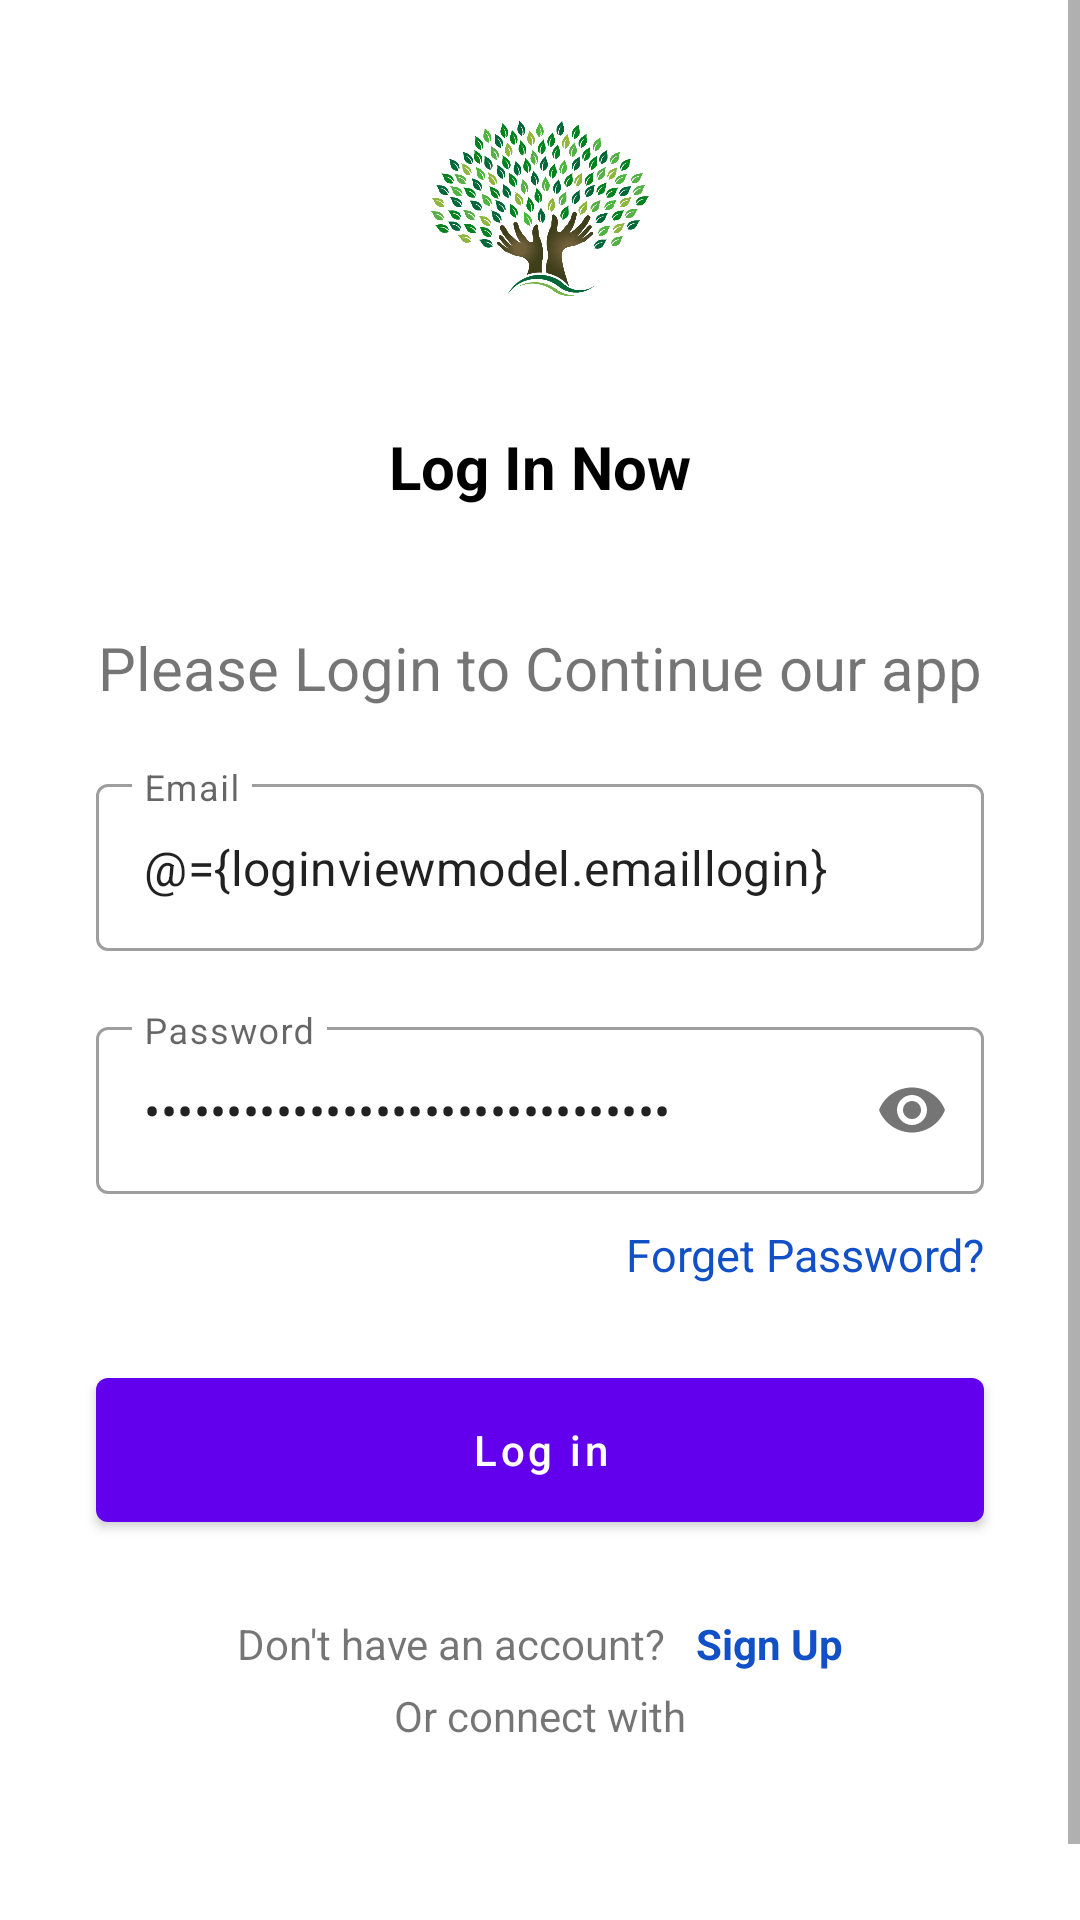

Android layout source for this screen:
<!-- AndroidManifest.xml: application theme Theme.MvvmPostApi -->
<!-- res/layout/activity_login.xml -->
<?xml version="1.0" encoding="utf-8"?>
<layout xmlns:android="http://schemas.android.com/apk/res/android"
    xmlns:app="http://schemas.android.com/apk/res-auto"
    xmlns:tools="http://schemas.android.com/tools">

    <data>
        <variable
            name="loginviewmodel"
            type="com.example.mvvmpostapi.acivity.loginActivity.LoginViewModel" />
    </data>

    <ScrollView
        android:layout_width="match_parent"
        android:layout_height="match_parent"
        tools:context=".acivity.loginActivity.LoginActivity">

        <androidx.constraintlayout.widget.ConstraintLayout
            android:layout_width="match_parent"
            android:layout_height="wrap_content">

            <ImageView
                android:id="@+id/logoidLogin"
                android:layout_width="0dp"
                android:layout_height="@dimen/dimens_75dp"
                android:layout_marginTop="@dimen/dimens_30dp"
                android:src="@drawable/logo"
                app:layout_constraintEnd_toEndOf="parent"
                app:layout_constraintStart_toStartOf="parent"
                app:layout_constraintTop_toTopOf="parent" />

            <com.google.android.material.textview.MaterialTextView
                android:id="@+id/welcometextLogin"
                android:layout_width="@dimen/dimens_0dp"
                android:layout_height="wrap_content"
                android:layout_marginTop="@dimen/dimens_35dp"
                android:gravity="center"
                android:text="@string/loginnow"
                android:textColor="@color/black"
                android:textSize="@dimen/dimens_20sp"
                android:textStyle="bold"
                app:layout_constraintEnd_toEndOf="parent"
                app:layout_constraintStart_toStartOf="parent"
                app:layout_constraintTop_toBottomOf="@id/logoidLogin" />

            <com.google.android.material.textview.MaterialTextView
                android:id="@+id/taglineLogin"
                android:layout_width="@dimen/dimens_0dp"
                android:layout_height="wrap_content"
                android:layout_marginStart="@dimen/dimens_30dp"
                android:layout_marginTop="@dimen/dimens_40dp"
                android:layout_marginEnd="@dimen/dimens_30dp"
                android:gravity="center"
                android:text="@string/pleaselogintocontinueourapp"
                android:textSize="@dimen/dimens_20sp"
                app:layout_constraintEnd_toEndOf="parent"
                app:layout_constraintStart_toStartOf="parent"
                app:layout_constraintTop_toBottomOf="@id/welcometextLogin" />

            <com.google.android.material.textfield.TextInputLayout
                android:id="@+id/emailEditLayoutLogin"
                style="@style/EdittextStyle"
                android:layout_width="@dimen/dimens_0dp"
                android:layout_height="wrap_content"
                android:layout_marginStart="@dimen/dimens_30dp"
                android:layout_marginTop="@dimen/dimens_20sp"
                android:layout_marginEnd="@dimen/dimens_30dp"
                app:counterMaxLength="@integer/maxLines1"
                app:layout_constraintEnd_toEndOf="parent"
                app:layout_constraintStart_toStartOf="parent"
                app:layout_constraintTop_toBottomOf="@id/taglineLogin">

                <com.google.android.material.textfield.TextInputEditText
                    android:id="@+id/emailEditLogin"
                    android:layout_width="match_parent"
                    android:layout_height="match_parent"
                    android:text="@={loginviewmodel.emaillogin}"
                    android:hint="@string/email"
                    android:inputType="textEmailAddress"
                    android:maxLines="@integer/maxLines1" />
            </com.google.android.material.textfield.TextInputLayout>

            <com.google.android.material.textfield.TextInputLayout
                android:id="@+id/passwordEditLayoutLogin"
                style="@style/EdittextStyle"
                android:layout_width="@dimen/dimens_0dp"
                android:layout_height="wrap_content"
                android:layout_marginStart="@dimen/dimens_30dp"
                android:layout_marginTop="@dimen/dimens_20sp"
                android:layout_marginEnd="@dimen/dimens_30dp"
                app:counterMaxLength="@integer/maxLines1"
                app:layout_constraintEnd_toEndOf="parent"
                app:layout_constraintStart_toStartOf="parent"
                app:layout_constraintTop_toBottomOf="@id/emailEditLayoutLogin"
                app:passwordToggleEnabled="true">

                <com.google.android.material.textfield.TextInputEditText
                    android:id="@+id/passwordEditLogin"
                    android:layout_width="match_parent"
                    android:layout_height="match_parent"
                    android:hint="@string/password"
                    android:text="@={loginviewmodel.passwordlogin}"
                    android:inputType="textPassword"
                    android:maxLines="@integer/maxLines1" />
            </com.google.android.material.textfield.TextInputLayout>

            <com.google.android.material.textview.MaterialTextView
                android:id="@+id/forgetPassword"
                android:layout_width="@dimen/dimens_0dp"
                android:layout_height="wrap_content"
                android:layout_marginStart="@dimen/dimens_30dp"
                android:layout_marginTop="@dimen/dimens_10dp"
                android:layout_marginEnd="@dimen/dimens_30dp"
                android:text="@string/forgetpassword"
                android:textAlignment="viewEnd"
                android:textColor="@color/blue"
                android:textSize="@dimen/dimens_15sp"
                app:layout_constraintEnd_toEndOf="parent"
                app:layout_constraintStart_toStartOf="parent"
                app:layout_constraintTop_toBottomOf="@+id/passwordEditLayoutLogin" />

            <com.google.android.material.button.MaterialButton
                android:id="@+id/btnLogin"
                android:layout_width="@dimen/dimens_0dp"
                android:layout_height="@dimen/dimens_60dp"
                android:layout_marginStart="@dimen/dimens_30dp"
                android:layout_marginTop="@dimen/dimens_25dp"
                android:layout_marginEnd="@dimen/dimens_30dp"
                android:text="@string/login"
                android:textAllCaps="false"
                app:layout_constraintEnd_toEndOf="parent"
                app:layout_constraintStart_toStartOf="parent"
                app:layout_constraintTop_toBottomOf="@id/forgetPassword" />

            <com.google.android.material.textview.MaterialTextView
                android:id="@+id/sighuptext"
                android:layout_width="@dimen/dimens_0dp"
                android:layout_height="wrap_content"
                android:layout_marginStart="@dimen/dimens_79dp"
                android:layout_marginTop="@dimen/dimens_25dp"
                android:text="@string/don_t_have_an_account"
                app:layout_constraintStart_toEndOf="@id/btnLogin"
                app:layout_constraintStart_toStartOf="parent"
                app:layout_constraintTop_toBottomOf="@id/btnLogin" />

            <com.google.android.material.textview.MaterialTextView
                android:layout_width="@dimen/dimens_0dp"
                android:layout_height="wrap_content"
                android:layout_marginTop="@dimen/dimens_5dp"
                android:gravity="center"
                android:text="@string/orconnectwith"
                app:layout_constraintEnd_toEndOf="parent"
                app:layout_constraintStart_toStartOf="parent"
                app:layout_constraintTop_toBottomOf="@+id/sighuptext" />

            <com.google.android.material.textview.MaterialTextView
                android:id="@+id/sighuplink"
                android:layout_width="@dimen/dimens_0dp"
                android:layout_height="wrap_content"
                android:layout_marginStart="@dimen/dimens_10dp"
                android:text="@string/signup"
                android:textColor="@color/blue"
                android:textStyle="bold"
                app:layout_constraintBottom_toBottomOf="@id/sighuptext"
                app:layout_constraintEnd_toEndOf="parent"
                app:layout_constraintStart_toEndOf="@id/sighuptext"
                app:layout_constraintTop_toTopOf="@id/sighuptext" />

            <ImageView
                android:id="@+id/facebooklogo"
                android:layout_width="@dimen/dimens_45dp"
                android:layout_height="@dimen/dimens_45dp"
                android:layout_marginVertical="@dimen/dimens_30dp"
                android:layout_marginStart="@dimen/dimens_70dp"
                android:src="@drawable/facebook"
                app:layout_constraintBottom_toBottomOf="parent"
                app:layout_constraintEnd_toStartOf="@+id/twitterlogo"
                app:layout_constraintHorizontal_chainStyle="packed"
                app:layout_constraintStart_toStartOf="parent"
                app:layout_constraintTop_toBottomOf="@id/sighuptext" />

            <ImageView
                android:id="@+id/twitterlogo"
                android:layout_width="@dimen/dimens_45dp"
                android:layout_height="@dimen/dimens_45dp"
                android:layout_marginStart="@dimen/dimens_20dp"
                android:src="@drawable/twitter"
                app:layout_constraintBottom_toBottomOf="@id/facebooklogo"
                app:layout_constraintEnd_toStartOf="@+id/googleplues"
                app:layout_constraintStart_toEndOf="@+id/facebooklogo"
                app:layout_constraintTop_toTopOf="@+id/facebooklogo" />

            <ImageView
                android:id="@+id/googleplues"
                android:layout_width="@dimen/dimens_45dp"
                android:layout_height="@dimen/dimens_45dp"
                android:layout_marginStart="@dimen/dimens_20dp"
                android:layout_marginEnd="@dimen/dimens_70dp"
                android:src="@drawable/googleplus"
                app:layout_constraintBottom_toBottomOf="@id/twitterlogo"
                app:layout_constraintEnd_toEndOf="parent"
                app:layout_constraintStart_toEndOf="@+id/twitterlogo"
                app:layout_constraintTop_toTopOf="@id/twitterlogo" />

        </androidx.constraintlayout.widget.ConstraintLayout>


    </ScrollView>
</layout>
<!-- resources referenced by this layout -->
<resources>
  <color name="black">#FF000000</color>
  <color name="blue">#1150C6</color>
  <dimen name="dimens_0dp">0dp</dimen>
  <dimen name="dimens_10dp">10dp</dimen>
  <dimen name="dimens_15sp">15sp</dimen>
  <dimen name="dimens_20dp">20dp</dimen>
  <dimen name="dimens_20sp">20sp</dimen>
  <dimen name="dimens_25dp">25dp</dimen>
  <dimen name="dimens_30dp">32dp</dimen>
  <dimen name="dimens_35dp">35dp</dimen>
  <dimen name="dimens_40dp">40dp</dimen>
  <dimen name="dimens_45dp">45dp</dimen>
  <dimen name="dimens_5dp">5dp</dimen>
  <dimen name="dimens_60dp">60dp</dimen>
  <dimen name="dimens_70dp">70dp</dimen>
  <dimen name="dimens_75dp">75dp</dimen>
  <dimen name="dimens_79dp">79dp</dimen>
  <!-- drawable logo: png bitmap (drawable-v24, 310831 bytes) -->
  <integer name="maxLines1">1</integer>
  <string name="don_t_have_an_account">Don\'t have an account?</string>
  <string name="email">Email</string>
  <string name="forgetpassword">Forget Password?</string>
  <string name="login">Log in</string>
  <string name="loginnow">Log In Now</string>
  <string name="orconnectwith">Or connect with</string>
  <string name="password">Password</string>
  <string name="pleaselogintocontinueourapp">Please Login to Continue our app</string>
  <string name="signup">Sign Up</string>
  <style name="EdittextStyle" parent="Widget.MaterialComponents.TextInputLayout.OutlinedBox">
  
      </style>
  <style name="Theme.MvvmPostApi" parent="Theme.MaterialComponents.DayNight.DarkActionBar">
          
          <item name="colorPrimary">@color/purple_500</item>
          <item name="colorPrimaryVariant">@color/purple_700</item>
          <item name="colorOnPrimary">@color/white</item>
          
          <item name="colorSecondary">@color/teal_200</item>
          <item name="colorSecondaryVariant">@color/teal_700</item>
          <item name="colorOnSecondary">@color/black</item>
          
          <item name="android:statusBarColor">?attr/colorPrimaryVariant</item>
          
      </style>
  <color name="purple_500">#FF6200EE</color>
  <color name="purple_700">#FF3700B3</color>
  <color name="white">#FFFFFFFF</color>
  <color name="teal_200">#FF03DAC5</color>
  <color name="teal_700">#FF018786</color>
</resources>
